The GitHub repository fatmanurpolat15/SAS contains a labelled image folder "dataset_merged" with 4 categories: diger, enkaz, kaya, mayin. Examples follow, each with its label.

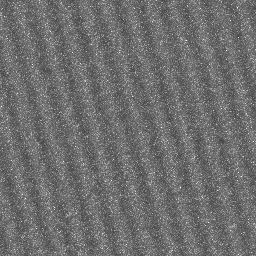
Label: diger

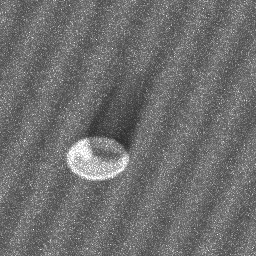
Label: mayin

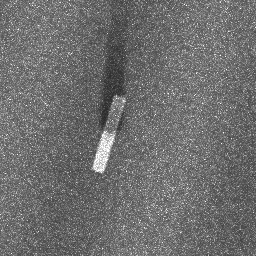
Label: enkaz

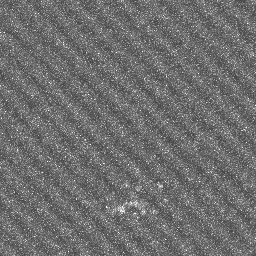
Label: diger

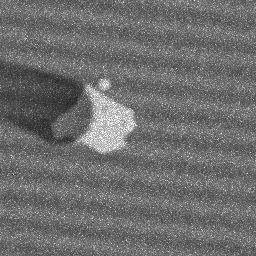
Label: kaya

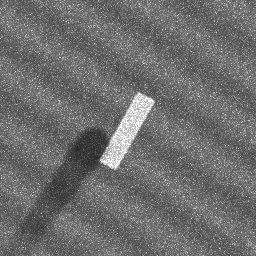
Label: enkaz
